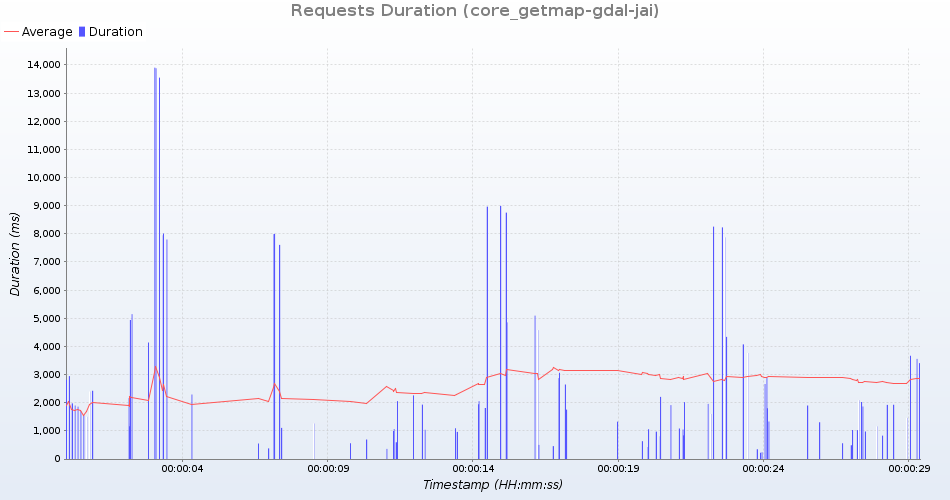

The file beside this chart, header and first rows:
uri; count; total; min; average; max; standarddeviation; persecond; errors
GetMap /geoserver/test/wms?service=WMS&v…; 4; 4562; 1049; 1140; 1260; 79; 0; 0
GetMap /geoserver/test/wms?service=WMS&v…; 4; 3765; 559; 941; 1900; 555; 0; 0
GetMap /geoserver/test/wms?service=WMS&v…; 4; 33581; 3408; 8395; 13548; 3599; 0; 0
GetMap /geoserver/test/wms?service=WMS&v…; 3; 1231; 221; 410; 551; 139; 0; 0
GetMap /geoserver/test/wms?service=WMS&v…; 4; 3515; 832; 878; 962; 51; 0; 0
GetMap /geoserver/test/wms?service=WMS&v…; 4; 3135; 360; 783; 1860; 623; 0; 0
GetMap /geoserver/test/wms?service=WMS&v…; 4; 4261; 975; 1065; 1163; 68; 0; 0
GetMap /geoserver/test/wms?service=WMS&v…; 4; 19299; 2160; 4824; 7949; 2067; 0; 0
GetMap /geoserver/test/wms?service=WMS&v…; 3; 13532; 2666; 4510; 7991; 2462; 0; 0
GetMap /geoserver/test/wms?service=WMS&v…; 4; 4469; 559; 1117; 1975; 574; 0; 0
GetMap /geoserver/test/wms?service=WMS&v…; 4; 34660; 3557; 8665; 13883; 3661; 0; 0
GetMap /geoserver/test/wms?service=WMS&v…; 4; 4619; 971; 1154; 1554; 232; 0; 0
GetMap /geoserver/test/wms?service=WMS&v…; 4; 7876; 1865; 1969; 2163; 114; 0; 0
GetMap /geoserver/test/wms?service=WMS&v…; 3; 3138; 347; 1046; 2290; 881; 0; 0
GetMap /geoserver/test/wms?service=WMS&v…; 4; 8676; 2058; 2169; 2400; 135; 0; 0
GetMap /geoserver/test/wms?service=WMS&v…; 4; 10830; 1923; 2707; 4940; 1289; 0; 0
GetMap /geoserver/test/wms?service=WMS&v…; 3; 17176; 4073; 5725; 8011; 1668; 0; 0
GetMap /geoserver/test/wms?service=WMS&v…; 4; 3559; 593; 889; 1499; 360; 0; 0
GetMap /geoserver/test/wms?service=WMS&v…; 3; 16145; 3768; 5381; 7798; 1740; 0; 0
GetMap /geoserver/test/wms?service=WMS&v…; 4; 8920; 2027; 2230; 2426; 142; 0; 0
GetMap /geoserver/test/wms?service=WMS&v…; 3; 12057; 1804; 4019; 7607; 2560; 0; 0
GetMap /geoserver/nasa/wms?service=WMS&v…; 4; 7015; 1106; 1753; 2822; 659; 0; 0
GetMap /geoserver/test/wms?service=WMS&v…; 4; 11093; 1928; 2773; 5148; 1371; 0; 0
GetMap /geoserver/nasa/wms?service=WMS&v…; 4; 7433; 1260; 1858; 2944; 674; 0; 0
GetMap /geoserver/test/wms?service=WMS&v…; 4; 4777; 993; 1194; 1699; 292; 0; 0
GetMap /geoserver/test/wms?service=WMS&v…; 3; 1025; 239; 341; 408; 73; 0; 0
GetMap /geoserver/test/wms?service=WMS&v…; 3; 13961; 2896; 4653; 8000; 2367; 0; 0
GetMap /geoserver/test/wms?service=WMS&v…; 4; 34799; 3669; 8699; 13907; 3629; 0; 0
GetMap /geoserver/test/wms?service=WMS&v…; 4; 9006; 1459; 2251; 4137; 1095; 0; 0
